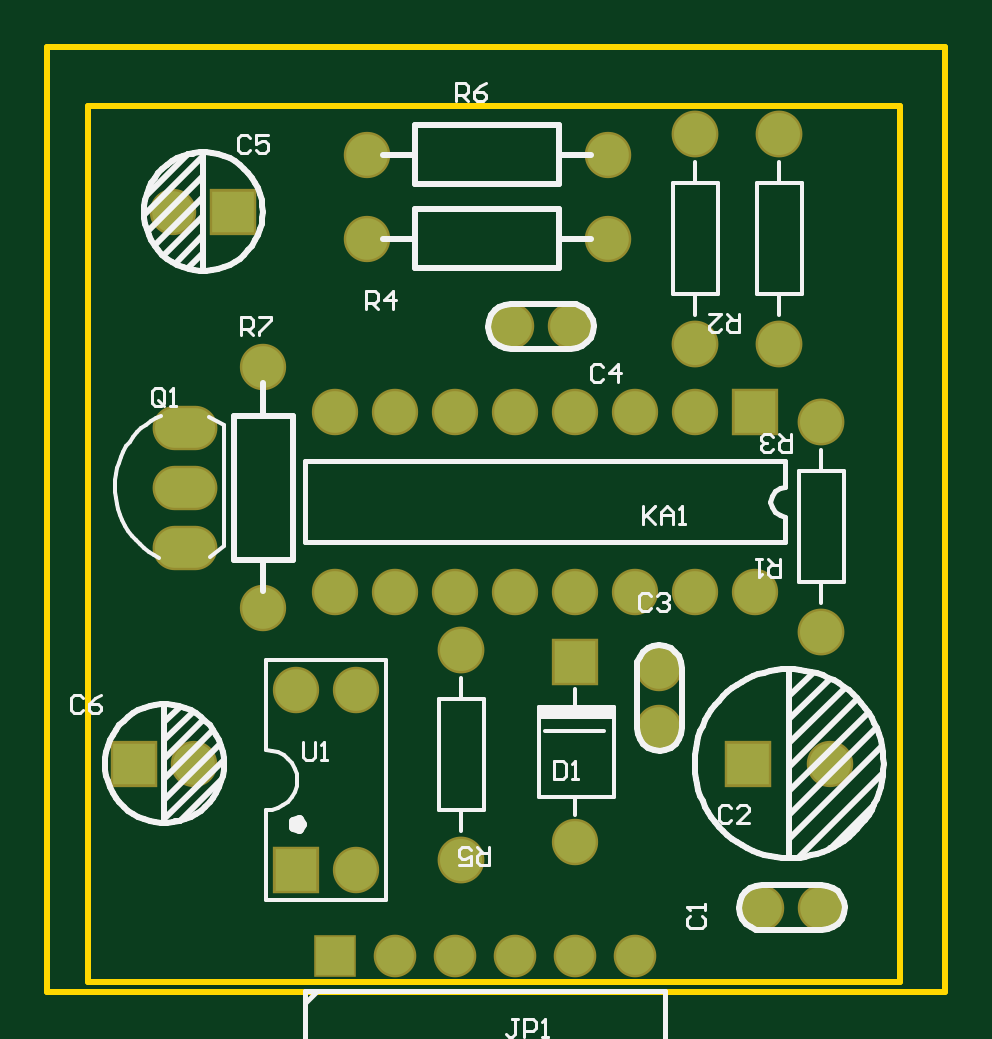
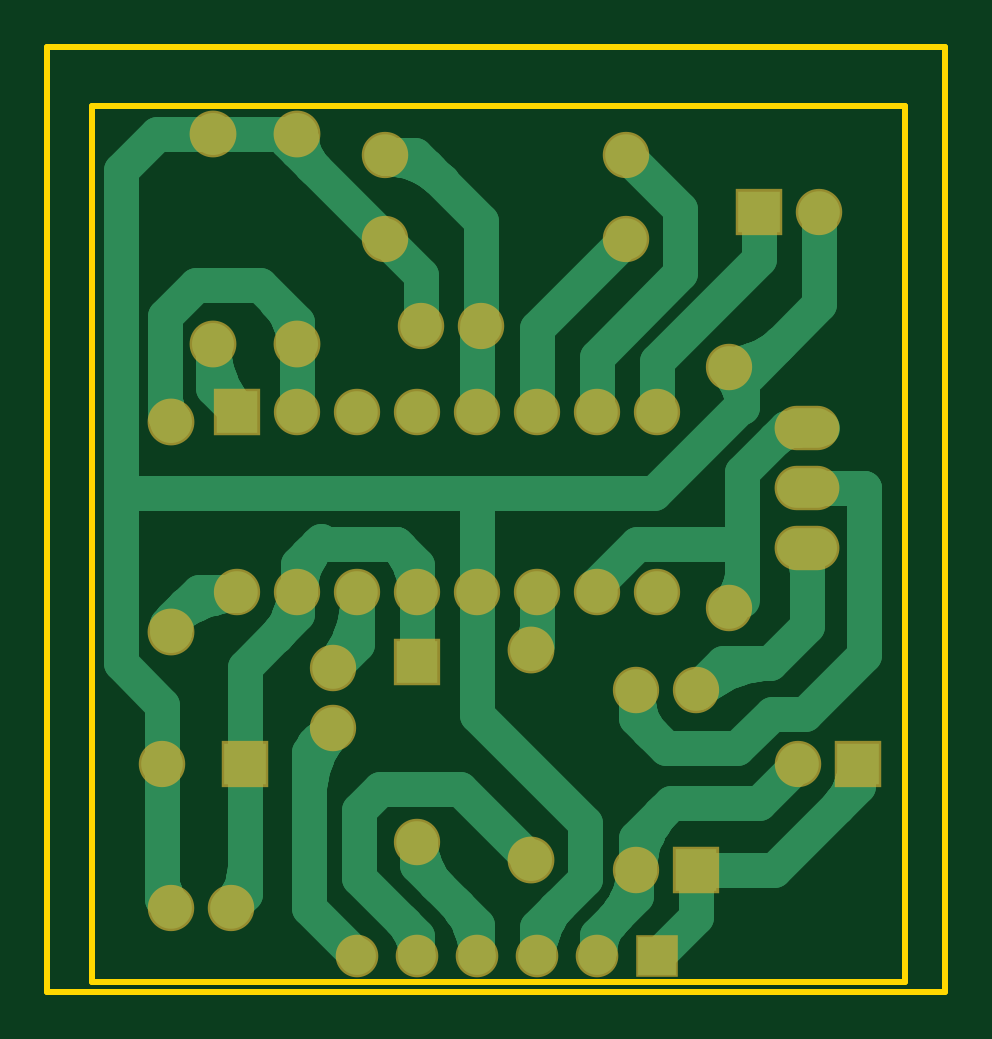
Circuit board: 8 layer files. Board 34.4 x 37.1 mm.
- drill: ProjectPCB1.DRL (807 bytes)
- bottom_copper: ProjectPCB1.GBL (16712 bytes)
- bottom_mask: ProjectPCB1.GBS (1711 bytes)
- outline: ProjectPCB1.GKO (626 bytes)
- outline: ProjectPCB1.GM1 (640 bytes)
- top_copper: ProjectPCB1.GTL (1430 bytes)
- top_silk: ProjectPCB1.GTO (15463 bytes)
- top_mask: ProjectPCB1.GTS (1710 bytes)

=== drill: ProjectPCB1.DRL (807 bytes, source withheld) ===
=== bottom_copper: ProjectPCB1.GBL (16712 bytes, source omitted) ===
=== bottom_mask: ProjectPCB1.GBS ===
%FSLAX44Y44*%
%MOMM*%
G71*
G01*
G75*
G04 Layer_Color=16711935*
%ADD10C,1.7780*%
%ADD11C,1.6000*%
%ADD12R,1.6000X1.6000*%
%ADD13R,1.7556X1.7634*%
%ADD14O,1.7556X1.7634*%
%ADD15R,1.7634X1.7556*%
%ADD16O,1.7634X1.7556*%
%ADD17O,2.5400X1.6764*%
%ADD18C,1.4986*%
%ADD19C,0.2000*%
%ADD20C,0.2540*%
%ADD21C,0.3810*%
%ADD22C,0.1778*%
%ADD23C,0.1270*%
%ADD24R,3.2000X0.5080*%
%ADD25C,1.9812*%
%ADD26C,1.8032*%
%ADD27R,1.8032X1.8032*%
%ADD28R,1.9588X1.9666*%
%ADD29O,1.9588X1.9666*%
%ADD30R,1.9666X1.9588*%
%ADD31O,1.9666X1.9588*%
%ADD32O,2.7432X1.8796*%
D25*
X327660Y152400D02*
D03*
Y241300D02*
D03*
X175260Y55880D02*
D03*
Y144780D02*
D03*
X274320Y274320D02*
D03*
Y363220D02*
D03*
X309880Y274320D02*
D03*
Y363220D02*
D03*
D26*
X248920Y15240D02*
D03*
X223520D02*
D03*
X198120D02*
D03*
X172720D02*
D03*
X147320D02*
D03*
D27*
X121920D02*
D03*
D28*
X299720Y245520D02*
D03*
X105441Y51401D02*
D03*
X223520Y139700D02*
D03*
D29*
X274320Y245520D02*
D03*
X248920D02*
D03*
X223520D02*
D03*
X198120D02*
D03*
X172720D02*
D03*
X147320D02*
D03*
X121920D02*
D03*
X299720Y169320D02*
D03*
X274320D02*
D03*
X248920D02*
D03*
X223520D02*
D03*
X198120D02*
D03*
X172720D02*
D03*
X147320D02*
D03*
X121920D02*
D03*
X130841Y51401D02*
D03*
Y127601D02*
D03*
X105441D02*
D03*
X91440Y264360D02*
D03*
Y162360D02*
D03*
X259080Y111760D02*
D03*
Y137160D02*
D03*
X223520Y63500D02*
D03*
D30*
X36860Y96480D02*
D03*
X78740Y330200D02*
D03*
X296474Y96520D02*
D03*
D31*
X62260Y96480D02*
D03*
X53340Y330200D02*
D03*
X237120Y354240D02*
D03*
X135120D02*
D03*
Y318680D02*
D03*
X237120D02*
D03*
X196300Y281600D02*
D03*
X221700D02*
D03*
X331475Y96520D02*
D03*
X327660Y35560D02*
D03*
X302260D02*
D03*
D32*
X58420Y187960D02*
D03*
Y213360D02*
D03*
Y238760D02*
D03*
M02*

=== outline: ProjectPCB1.GKO ===
%FSLAX44Y44*%
%MOMM*%
G71*
G01*
G75*
G04 Layer_Color=16711935*
%ADD10O,2.5400X1.6764*%
%ADD11R,1.7556X1.7634*%
%ADD12O,1.7556X1.7634*%
%ADD13O,1.7634X1.7556*%
%ADD14R,1.7634X1.7556*%
%ADD15R,1.6000X1.6000*%
%ADD16C,1.6000*%
%ADD17C,1.4986*%
%ADD18C,0.9906*%
%ADD19C,0.1778*%
%ADD20C,0.2540*%
%ADD21C,0.3810*%
%ADD22C,0.2000*%
%ADD23C,0.1270*%
%ADD24R,3.2000X0.5080*%
%ADD25O,2.7432X1.8796*%
%ADD26R,1.9588X1.9666*%
%ADD27O,1.9588X1.9666*%
%ADD28O,1.9666X1.9588*%
%ADD29R,1.9666X1.9588*%
%ADD30R,1.8032X1.8032*%
%ADD31C,1.8032*%
%ADD32C,0.1000*%
D20*
X0Y0D02*
Y400000D01*
Y0D02*
X380000D01*
Y400000D01*
X0D02*
X380000D01*
M02*

=== outline: ProjectPCB1.GM1 ===
%FSLAX44Y44*%
%MOMM*%
G71*
G01*
G75*
G04 Layer_Color=16711935*
%ADD10C,1.7780*%
%ADD11C,1.6000*%
%ADD12R,1.6000X1.6000*%
%ADD13R,1.7556X1.7634*%
%ADD14O,1.7556X1.7634*%
%ADD15R,1.7634X1.7556*%
%ADD16O,1.7634X1.7556*%
%ADD17O,2.5400X1.6764*%
%ADD18C,1.4986*%
%ADD19C,0.2000*%
%ADD20C,0.2540*%
%ADD21C,0.3810*%
%ADD22C,0.1778*%
%ADD23C,0.1270*%
%ADD24R,3.2000X0.5080*%
%ADD25C,1.9812*%
%ADD26C,1.8032*%
%ADD27R,1.8032X1.8032*%
%ADD28R,1.9588X1.9666*%
%ADD29O,1.9588X1.9666*%
%ADD30R,1.9666X1.9588*%
%ADD31O,1.9666X1.9588*%
%ADD32O,2.7432X1.8796*%
D20*
X17000Y4000D02*
Y375000D01*
Y4000D02*
X361000D01*
Y375000D01*
X17000D02*
X361000D01*
M02*

=== top_copper: ProjectPCB1.GTL ===
%FSLAX44Y44*%
%MOMM*%
G71*
G01*
G75*
G04 Layer_Physical_Order=1*
G04 Layer_Color=255*
%ADD10C,1.7780*%
%ADD11C,1.6000*%
%ADD12R,1.6000X1.6000*%
%ADD13R,1.7556X1.7634*%
%ADD14O,1.7556X1.7634*%
%ADD15R,1.7634X1.7556*%
%ADD16O,1.7634X1.7556*%
%ADD17O,2.5400X1.6764*%
D10*
X327660Y152400D02*
D03*
Y241300D02*
D03*
X175260Y55880D02*
D03*
Y144780D02*
D03*
X274320Y274320D02*
D03*
Y363220D02*
D03*
X309880Y274320D02*
D03*
Y363220D02*
D03*
D11*
X248920Y15240D02*
D03*
X223520D02*
D03*
X198120D02*
D03*
X172720D02*
D03*
X147320D02*
D03*
D12*
X121920D02*
D03*
D13*
X299720Y245520D02*
D03*
X105441Y51401D02*
D03*
X223520Y139700D02*
D03*
D14*
X274320Y245520D02*
D03*
X248920D02*
D03*
X223520D02*
D03*
X198120D02*
D03*
X172720D02*
D03*
X147320D02*
D03*
X121920D02*
D03*
X299720Y169320D02*
D03*
X274320D02*
D03*
X248920D02*
D03*
X223520D02*
D03*
X198120D02*
D03*
X172720D02*
D03*
X147320D02*
D03*
X121920D02*
D03*
X130841Y51401D02*
D03*
Y127601D02*
D03*
X105441D02*
D03*
X91440Y264360D02*
D03*
Y162360D02*
D03*
X259080Y111760D02*
D03*
Y137160D02*
D03*
X223520Y63500D02*
D03*
D15*
X36860Y96480D02*
D03*
X78740Y330200D02*
D03*
X296474Y96520D02*
D03*
D16*
X62260Y96480D02*
D03*
X53340Y330200D02*
D03*
X237120Y354240D02*
D03*
X135120D02*
D03*
Y318680D02*
D03*
X237120D02*
D03*
X196300Y281600D02*
D03*
X221700D02*
D03*
X331475Y96520D02*
D03*
X327660Y35560D02*
D03*
X302260D02*
D03*
D17*
X58420Y187960D02*
D03*
Y213360D02*
D03*
Y238760D02*
D03*
M02*

=== top_silk: ProjectPCB1.GTO (15463 bytes, source omitted) ===
=== top_mask: ProjectPCB1.GTS ===
%FSLAX44Y44*%
%MOMM*%
G71*
G01*
G75*
G04 Layer_Color=8388736*
%ADD10C,1.7780*%
%ADD11C,1.6000*%
%ADD12R,1.6000X1.6000*%
%ADD13R,1.7556X1.7634*%
%ADD14O,1.7556X1.7634*%
%ADD15R,1.7634X1.7556*%
%ADD16O,1.7634X1.7556*%
%ADD17O,2.5400X1.6764*%
%ADD18C,1.4986*%
%ADD19C,0.2000*%
%ADD20C,0.2540*%
%ADD21C,0.3810*%
%ADD22C,0.1778*%
%ADD23C,0.1270*%
%ADD24R,3.2000X0.5080*%
%ADD25C,1.9812*%
%ADD26C,1.8032*%
%ADD27R,1.8032X1.8032*%
%ADD28R,1.9588X1.9666*%
%ADD29O,1.9588X1.9666*%
%ADD30R,1.9666X1.9588*%
%ADD31O,1.9666X1.9588*%
%ADD32O,2.7432X1.8796*%
D25*
X327660Y152400D02*
D03*
Y241300D02*
D03*
X175260Y55880D02*
D03*
Y144780D02*
D03*
X274320Y274320D02*
D03*
Y363220D02*
D03*
X309880Y274320D02*
D03*
Y363220D02*
D03*
D26*
X248920Y15240D02*
D03*
X223520D02*
D03*
X198120D02*
D03*
X172720D02*
D03*
X147320D02*
D03*
D27*
X121920D02*
D03*
D28*
X299720Y245520D02*
D03*
X105441Y51401D02*
D03*
X223520Y139700D02*
D03*
D29*
X274320Y245520D02*
D03*
X248920D02*
D03*
X223520D02*
D03*
X198120D02*
D03*
X172720D02*
D03*
X147320D02*
D03*
X121920D02*
D03*
X299720Y169320D02*
D03*
X274320D02*
D03*
X248920D02*
D03*
X223520D02*
D03*
X198120D02*
D03*
X172720D02*
D03*
X147320D02*
D03*
X121920D02*
D03*
X130841Y51401D02*
D03*
Y127601D02*
D03*
X105441D02*
D03*
X91440Y264360D02*
D03*
Y162360D02*
D03*
X259080Y111760D02*
D03*
Y137160D02*
D03*
X223520Y63500D02*
D03*
D30*
X36860Y96480D02*
D03*
X78740Y330200D02*
D03*
X296474Y96520D02*
D03*
D31*
X62260Y96480D02*
D03*
X53340Y330200D02*
D03*
X237120Y354240D02*
D03*
X135120D02*
D03*
Y318680D02*
D03*
X237120D02*
D03*
X196300Y281600D02*
D03*
X221700D02*
D03*
X331475Y96520D02*
D03*
X327660Y35560D02*
D03*
X302260D02*
D03*
D32*
X58420Y187960D02*
D03*
Y213360D02*
D03*
Y238760D02*
D03*
M02*

